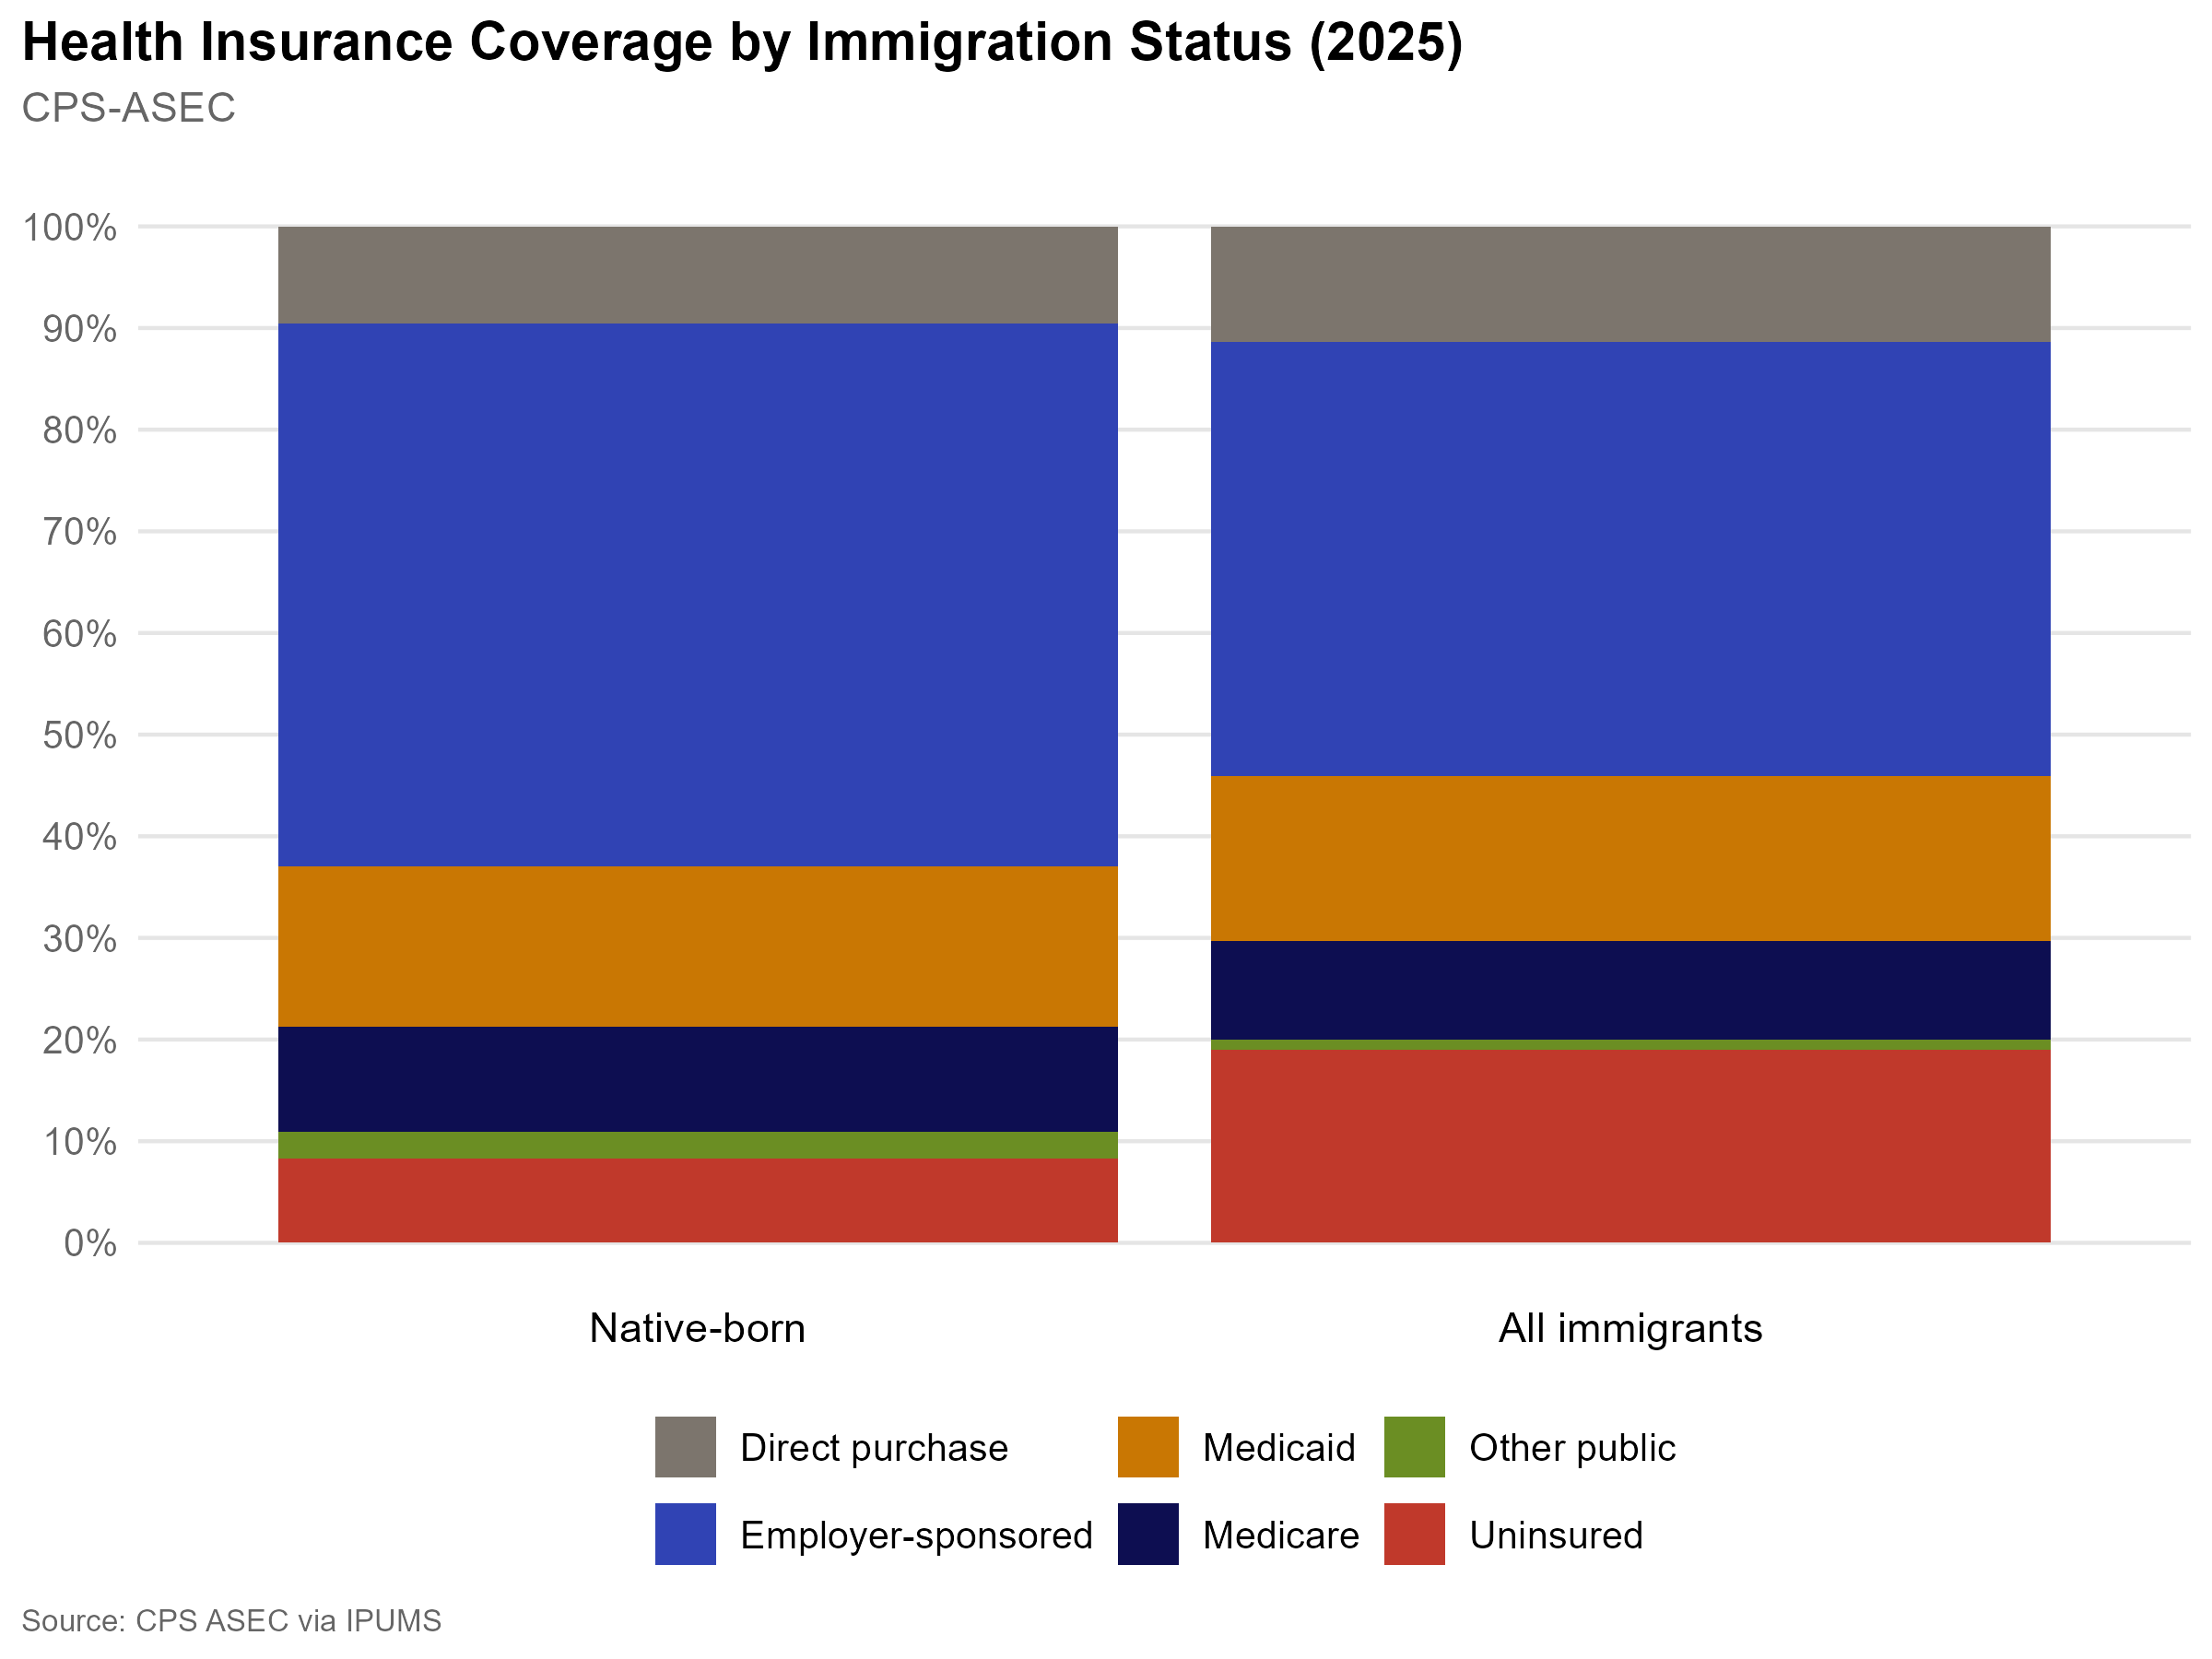

Data behind this chart, as committed beside it:
group, coverage_type, population, rate
All immigrants, Direct purchase, 6196218, 0.114
All immigrants, Employer-sponsored, 23181820, 0.4266
All immigrants, Medicaid, 8823457, 0.1624
All immigrants, Medicare, 5257136, 0.09675
All immigrants, Other public, 574275, 0.01057
All immigrants, Uninsured, 10306714, 0.1897
Native-born, Direct purchase, 27290356, 0.0959
Native-born, Employer-sponsored, 151791377, 0.5334
Native-born, Medicaid, 44899756, 0.1578
Native-born, Medicare, 29492770, 0.1036
Native-born, Other public, 7492852, 0.02633
Native-born, Uninsured, 23604336, 0.08295
